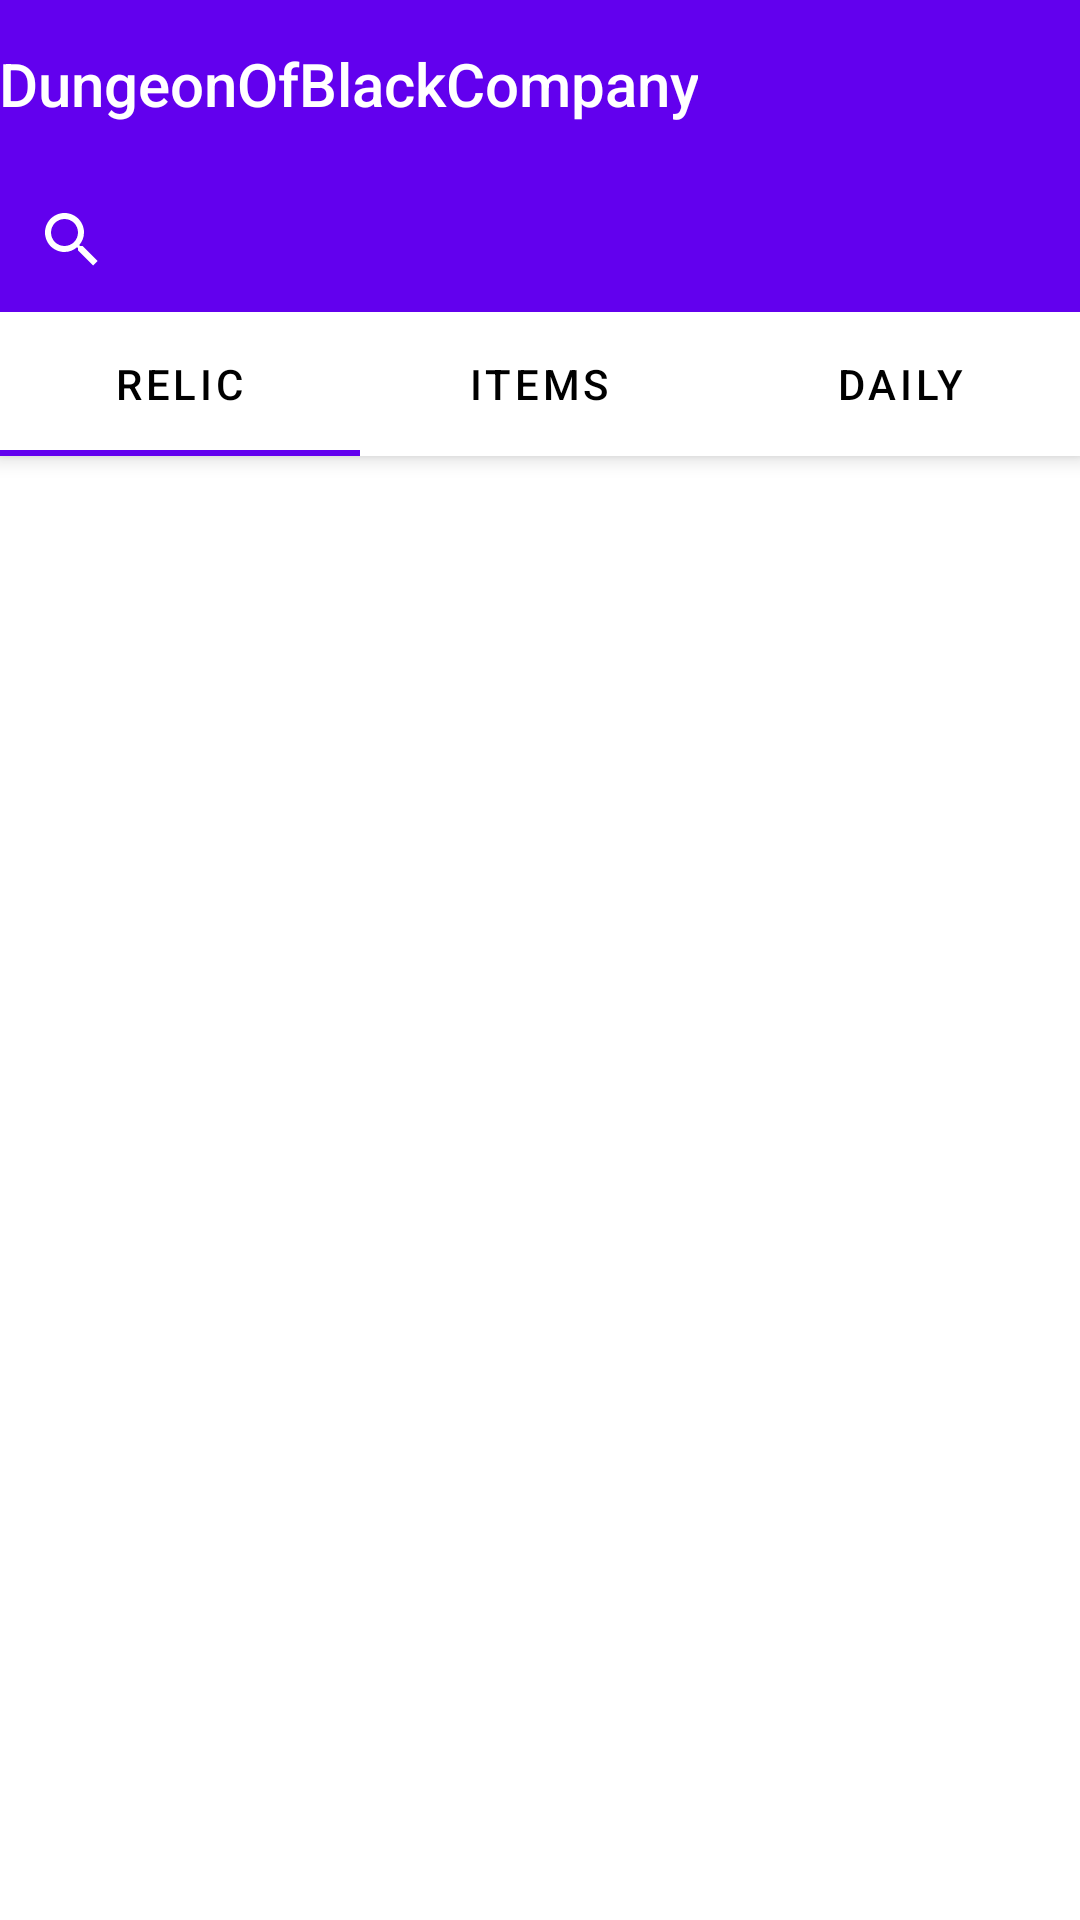

This screen was rendered from an Android layout file. Write that file and the resources it references.
<!-- AndroidManifest.xml: activity theme Theme.DungeonOfBlackCompany.NoActionBar -->
<!-- res/layout/activity_main.xml -->
<?xml version="1.0" encoding="utf-8"?>
<androidx.coordinatorlayout.widget.CoordinatorLayout xmlns:android="http://schemas.android.com/apk/res/android"
    xmlns:app="http://schemas.android.com/apk/res-auto"
    xmlns:tools="http://schemas.android.com/tools"
    android:layout_width="match_parent"
    android:layout_height="match_parent"
    tools:context=".MainActivity">

    <com.google.android.material.appbar.AppBarLayout
        android:layout_width="match_parent"
        android:layout_height="wrap_content"
        android:theme="@style/Theme.DungeonOfBlackCompany.AppBarOverlay">

        <TextView
            android:id="@+id/title"
            android:layout_width="wrap_content"
            android:layout_height="wrap_content"
            android:gravity="center"
            android:minHeight="?actionBarSize"
            android:padding="@dimen/appbar_padding"
            android:text="@string/app_name"
            android:textAppearance="@style/TextAppearance.Widget.AppCompat.Toolbar.Title" />

        <SearchView
            android:layout_width="match_parent"
            android:layout_height="match_parent" />

        <com.google.android.material.tabs.TabLayout
            android:id="@+id/tabs"
            android:layout_width="match_parent"
            android:layout_height="wrap_content"
            app:tabTextColor="@color/black">

            <com.google.android.material.tabs.TabItem
                android:layout_width="wrap_content"
                android:layout_height="match_parent"
                android:text="@string/tab_text_1" />

            <com.google.android.material.tabs.TabItem
                android:layout_width="wrap_content"
                android:layout_height="match_parent"
                android:text="@string/tab_text_2" />

            <com.google.android.material.tabs.TabItem
                android:layout_width="wrap_content"
                android:layout_height="match_parent"
                android:text="@string/tab_text_3" />

        </com.google.android.material.tabs.TabLayout>


    </com.google.android.material.appbar.AppBarLayout>

    <androidx.viewpager.widget.ViewPager
        android:id="@+id/view_pager"
        android:layout_width="match_parent"
        android:layout_height="match_parent"
        app:layout_behavior="@string/appbar_scrolling_view_behavior" />

</androidx.coordinatorlayout.widget.CoordinatorLayout>
<!-- resources referenced by this layout -->
<resources>
  <string name="app_name">DungeonOfBlackCompany</string>
  <string name="tab_text_1">RELIC</string>
  <string name="tab_text_2">ITEMS</string>
  <string name="tab_text_3">DAILY</string>
  <style name="Theme.DungeonOfBlackCompany.AppBarOverlay" parent="ThemeOverlay.AppCompat.Dark.ActionBar" />
  <style name="Theme.DungeonOfBlackCompany.NoActionBar">
          <item name="windowActionBar">false</item>
          <item name="windowNoTitle">true</item>
      </style>
  <!-- not gathered from this repository: default colours our renderer supplied (Android Studio template values) -->
  <color name="black">#FF000000</color>
</resources>
